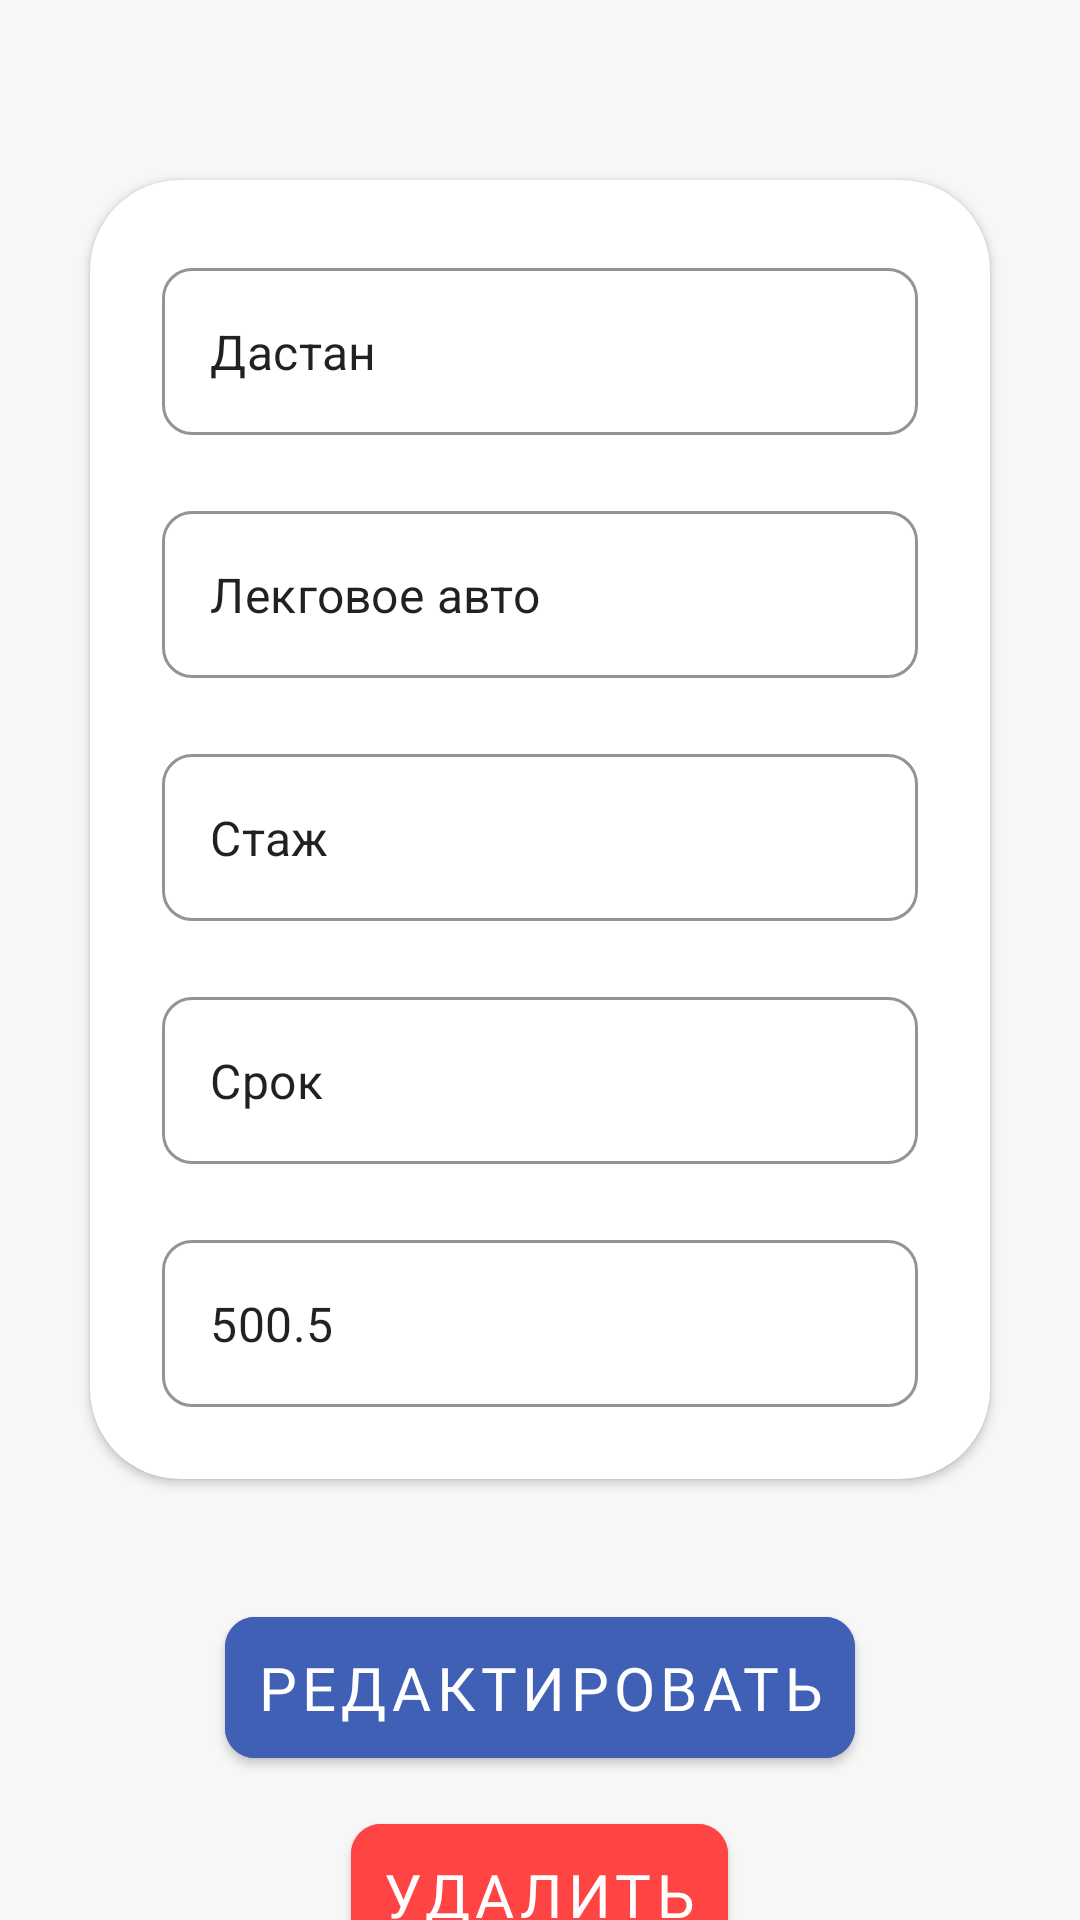

Layout XML and referenced resources for this Android screen:
<!-- AndroidManifest.xml: application theme Theme.CarVia -->
<!-- res/layout/activity_selected_doc.xml -->
<?xml version="1.0" encoding="utf-8"?>
<androidx.constraintlayout.widget.ConstraintLayout xmlns:android="http://schemas.android.com/apk/res/android"
    xmlns:app="http://schemas.android.com/apk/res-auto"
    xmlns:tools="http://schemas.android.com/tools"
    android:layout_width="match_parent"
    android:layout_height="match_parent"
    android:background="#F7F7F7"
    tools:context=".list_edit.SelectedDocOsago">
    <androidx.cardview.widget.CardView
        android:layout_marginTop="60dp"
        android:id="@+id/cardView"
        android:layout_width="match_parent"
        android:layout_height="wrap_content"
        android:layout_marginHorizontal="30dp"
        app:cardCornerRadius="30dp"
        app:layout_constraintTop_toTopOf="parent"
        tools:layout_editor_absoluteX="30dp">

        <LinearLayout
            android:layout_width="match_parent"
            android:layout_height="wrap_content"
            android:layout_gravity="center_horizontal"
            android:orientation="vertical"
            android:padding="24dp">



            <com.google.android.material.textfield.TextInputLayout
                android:id="@+id/email_input_layout_auth"
                style="@style/Widget.MaterialComponents.TextInputLayout.OutlinedBox"
                android:layout_width="match_parent"
                android:layout_height="wrap_content"
                app:boxCornerRadiusBottomEnd="10dp"
                android:textColorHint="#3F60B4"
                app:boxStrokeColor="#3F60B4"
                app:cursorColor="#3F60B4"
                android:outlineAmbientShadowColor="#3F60B4"
                app:boxCornerRadiusBottomStart="10dp"
                app:boxCornerRadiusTopEnd="10dp"
                app:boxCornerRadiusTopStart="10dp"
                app:layout_constraintEnd_toEndOf="parent"
                app:layout_constraintStart_toStartOf="parent"
                app:layout_constraintTop_toBottomOf="@+id/textView">

                <com.google.android.material.textfield.TextInputEditText
                    android:id="@+id/editable_name_osago"
                    android:text="Дастан"
                    android:layout_width="match_parent"
                    android:layout_height="wrap_content"
                    android:inputType="textCapWords">
                </com.google.android.material.textfield.TextInputEditText>
            </com.google.android.material.textfield.TextInputLayout>

            <com.google.android.material.textfield.TextInputLayout
                android:id="@+id/password_input_layout_auth"
                style="@style/Widget.MaterialComponents.TextInputLayout.OutlinedBox"
                android:layout_width="match_parent"
                android:layout_height="wrap_content"
                android:layout_marginTop="20dp"
                app:boxCornerRadiusBottomEnd="10dp"
                app:boxCornerRadiusBottomStart="10dp"
                app:boxCornerRadiusTopEnd="10dp"
                android:textColorHint="#3F60B4"
                app:boxStrokeColor="#3F60B4"
                app:cursorColor="#3F60B4"
                android:outlineAmbientShadowColor="#3F60B4"
                app:boxCornerRadiusTopStart="10dp"
                app:layout_constraintEnd_toEndOf="parent"
                app:layout_constraintStart_toStartOf="parent"
                app:layout_constraintTop_toBottomOf="@+id/email_input_layout_auth">

                <com.google.android.material.textfield.TextInputEditText
                    android:id="@+id/editable_type_osago"
                    android:text="Лекговое авто"
                    android:layout_width="match_parent"
                    android:layout_height="wrap_content"
                    android:inputType="text">
                </com.google.android.material.textfield.TextInputEditText>
            </com.google.android.material.textfield.TextInputLayout>

            <com.google.android.material.textfield.TextInputLayout
                style="@style/Widget.MaterialComponents.TextInputLayout.OutlinedBox"
                android:layout_width="match_parent"
                android:layout_height="wrap_content"
                android:layout_marginTop="20dp"
                app:boxCornerRadiusBottomEnd="10dp"
                app:boxCornerRadiusBottomStart="10dp"
                app:boxCornerRadiusTopEnd="10dp"
                android:textColorHint="#3F60B4"
                app:boxStrokeColor="#3F60B4"
                app:cursorColor="#3F60B4"
                android:outlineAmbientShadowColor="#3F60B4"
                app:boxCornerRadiusTopStart="10dp"
                app:layout_constraintEnd_toEndOf="parent"
                app:layout_constraintStart_toStartOf="parent"
                app:layout_constraintTop_toBottomOf="@+id/email_input_layout_auth">

                <com.google.android.material.textfield.TextInputEditText
                    android:id="@+id/editable_exp_osago"
                    android:text="Стаж"
                    android:layout_width="match_parent"
                    android:layout_height="wrap_content"
                    android:inputType="text">
                </com.google.android.material.textfield.TextInputEditText>
            </com.google.android.material.textfield.TextInputLayout>

            <com.google.android.material.textfield.TextInputLayout
                style="@style/Widget.MaterialComponents.TextInputLayout.OutlinedBox"
                android:layout_width="match_parent"
                android:layout_height="wrap_content"
                android:layout_marginTop="20dp"
                app:boxCornerRadiusBottomEnd="10dp"
                app:boxCornerRadiusBottomStart="10dp"
                app:boxCornerRadiusTopEnd="10dp"
                android:textColorHint="#3F60B4"
                app:boxStrokeColor="#3F60B4"
                app:cursorColor="#3F60B4"
                android:outlineAmbientShadowColor="#3F60B4"
                app:boxCornerRadiusTopStart="10dp"
                app:layout_constraintEnd_toEndOf="parent"
                app:layout_constraintStart_toStartOf="parent"
                app:layout_constraintTop_toBottomOf="@+id/email_input_layout_auth">

                <com.google.android.material.textfield.TextInputEditText
                    android:id="@+id/editable_period_osago"
                    android:text="Срок"
                    android:layout_width="match_parent"
                    android:layout_height="wrap_content"
                    android:inputType="text">
                </com.google.android.material.textfield.TextInputEditText>
            </com.google.android.material.textfield.TextInputLayout>

            <com.google.android.material.textfield.TextInputLayout
                style="@style/Widget.MaterialComponents.TextInputLayout.OutlinedBox"
                android:layout_width="match_parent"
                android:layout_height="wrap_content"
                android:layout_marginTop="20dp"
                app:boxCornerRadiusBottomEnd="10dp"
                app:boxCornerRadiusBottomStart="10dp"
                app:boxCornerRadiusTopEnd="10dp"
                android:textColorHint="#3F60B4"
                app:boxStrokeColor="#3F60B4"
                app:cursorColor="#3F60B4"
                android:outlineAmbientShadowColor="#3F60B4"
                app:boxCornerRadiusTopStart="10dp"
                app:layout_constraintEnd_toEndOf="parent"
                app:layout_constraintStart_toStartOf="parent"
                app:layout_constraintTop_toBottomOf="@+id/email_input_layout_auth">

                <com.google.android.material.textfield.TextInputEditText
                    android:id="@+id/editable_price_osago"
                    android:text="500.5"
                    android:layout_width="match_parent"
                    android:layout_height="wrap_content"
                    android:inputType="number">
                </com.google.android.material.textfield.TextInputEditText>
            </com.google.android.material.textfield.TextInputLayout>








        </LinearLayout>
    </androidx.cardview.widget.CardView>

    <LinearLayout
        android:layout_marginTop="40dp"
        android:layout_width="match_parent"
        android:layout_height="wrap_content"
        android:orientation="vertical"
        app:layout_constraintTop_toBottomOf="@+id/cardView">

        <com.google.android.material.button.MaterialButton
            android:id="@+id/complete_btn_doc_edit"

            android:layout_width="wrap_content"
            android:layout_height="wrap_content"
            android:layout_gravity="center"
            android:backgroundTint="#3F60B4"
            android:fontFamily="@font/ubuntu_regular"
            android:padding="10dp"
            android:text="редактировать"
            android:textSize="20dp"
            app:cornerRadius="10dp"
            app:layout_constraintEnd_toEndOf="parent"
            app:layout_constraintStart_toStartOf="parent"
            app:layout_constraintTop_toBottomOf="@+id/password_input_layout_auth" />

        <com.google.android.material.button.MaterialButton
            android:id="@+id/delete_osago"
            android:layout_width="wrap_content"
            android:layout_height="wrap_content"
            android:layout_gravity="center"
            android:layout_marginTop="10dp"
            android:backgroundTint="@android:color/holo_red_light"
            android:fontFamily="@font/ubuntu_regular"
            android:padding="10dp"
            android:text="Удалить"
            android:textSize="20dp"
            app:cornerRadius="10dp"
            app:layout_constraintEnd_toEndOf="parent"
            app:layout_constraintStart_toStartOf="parent"
            app:layout_constraintTop_toBottomOf="@+id/cardView3"></com.google.android.material.button.MaterialButton>
    </LinearLayout>

</androidx.constraintlayout.widget.ConstraintLayout>
<!-- resources referenced by this layout -->
<resources>
  <style name="Theme.CarVia" parent="Theme.MaterialComponents.DayNight.DarkActionBar">
          
          <item name="colorPrimary">@color/background</item>
          <item name="colorPrimaryVariant">@color/purple_700</item>
          <item name="colorOnPrimary">@color/white</item>
          
          <item name="colorSecondary">@color/teal_200</item>
          <item name="colorSecondaryVariant">@color/teal_700</item>
          <item name="colorOnSecondary">@color/black</item>
          
          <item name="android:statusBarColor">@color/black</item>
          <item name="android:windowLightStatusBar">true</item>
          <item name="android:windowBackground">@color/white</item>
          
      </style>
  <color name="background">#F9A130</color>
  <color name="purple_700">#FF3700B3</color>
  <color name="white">#FFFFFFFF</color>
  <color name="teal_200">#F9A130</color>
  <color name="teal_700">#FF018786</color>
  <color name="black">#FF000000</color>
</resources>
